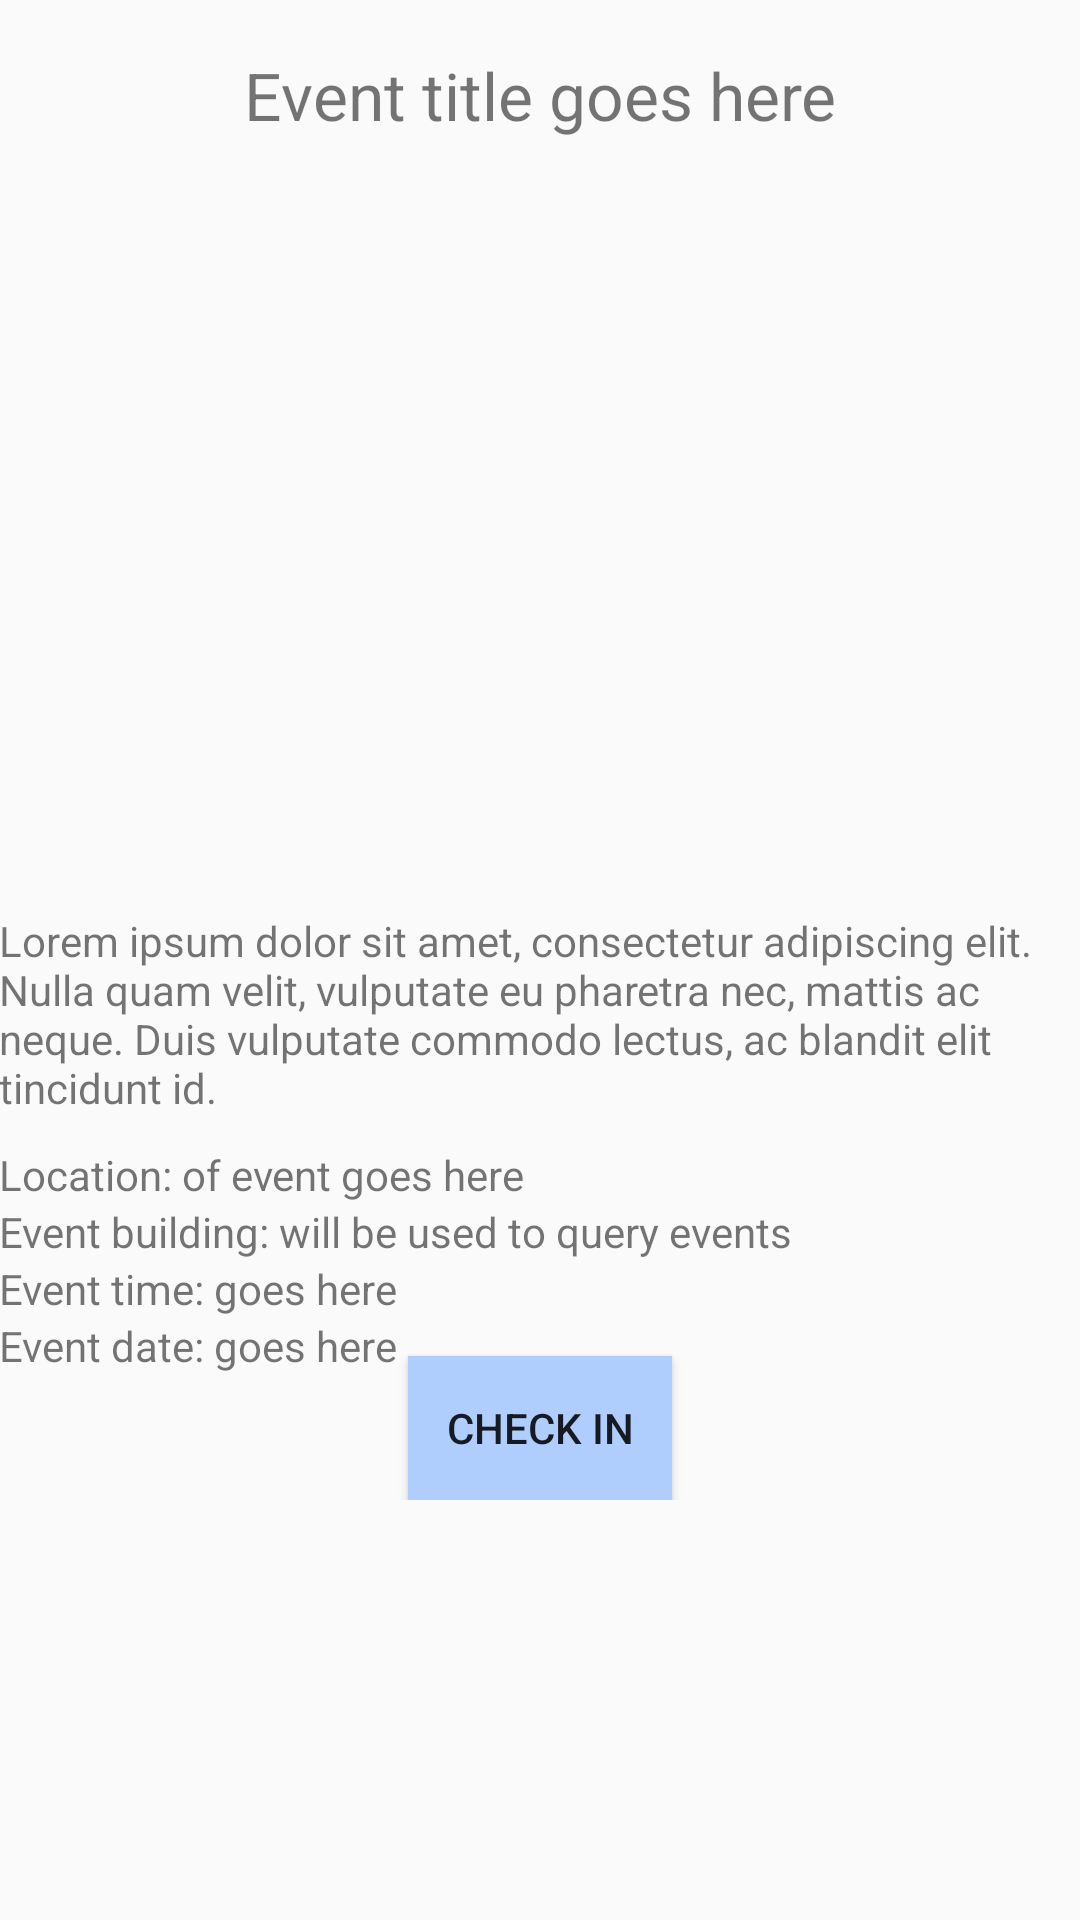

Layout XML and referenced resources for this Android screen:
<!-- AndroidManifest.xml: application theme AppTheme -->
<!-- res/layout/content_event_page.xml -->
<?xml version="1.0" encoding="utf-8"?>
<LinearLayout xmlns:android="http://schemas.android.com/apk/res/android"
    xmlns:app="http://schemas.android.com/apk/res-auto"
    xmlns:tools="http://schemas.android.com/tools"
    android:id="@+id/content_event_page"
    android:layout_width="match_parent"
    android:layout_height="match_parent"
    android:orientation="vertical"
    android:paddingBottom="@dimen/activity_vertical_margin"
    android:paddingLeft="@dimen/activity_horizontal_margin"
    android:paddingRight="@dimen/activity_horizontal_margin"
    app:layout_behavior="@string/appbar_scrolling_view_behavior"
    tools:context="com.example.vilma.fgcuhousing.EventPage"
    tools:showIn="@layout/activity_event_page">

    <ScrollView
        android:layout_width="match_parent"
        android:layout_height="match_parent">

        <RelativeLayout
            android:layout_width="match_parent"
            android:layout_height="500dp">

            <TextView
                android:id="@+id/txt_event_title"
                android:layout_width="match_parent"
                android:layout_height="wrap_content"
                android:layout_alignParentLeft="true"
                android:layout_alignParentStart="true"
                android:layout_alignParentTop="true"
                android:layout_marginTop="17dp"
                android:paddingBottom="17dp"
                android:text="Event title goes here"
                android:textAlignment="center"
                android:textSize="22sp"
                tools:ignore="HardcodedText,ObsoleteLayoutParam" />

            <ImageView
                android:id="@+id/img_poster"
                android:layout_width="match_parent"
                android:layout_height="250dp"
                app:srcCompat="@drawable/logo"
                tools:ignore="ContentDescription"
                android:layout_marginTop="27dp"
                android:layout_alignTop="@+id/txt_event_title"
                android:layout_alignParentLeft="true"
                android:layout_alignParentStart="true" />

            <TextView
                android:id="@+id/txt_event_description"
                android:layout_width="wrap_content"
                android:layout_height="wrap_content"
                android:paddingBottom="10dp"
                android:paddingTop="10dp"
                android:text="Lorem ipsum dolor sit amet, consectetur adipiscing elit. Nulla quam velit, vulputate eu pharetra nec, mattis ac neque. Duis vulputate commodo lectus, ac blandit elit tincidunt id."
                tools:ignore="HardcodedText"
                android:layout_below="@+id/img_poster"
                android:layout_alignParentLeft="true"
                android:layout_alignParentStart="true" />

            <Button
                android:id="@+id/btnCheckout"
                android:layout_width="wrap_content"
                android:layout_height="wrap_content"
                android:layout_alignParentBottom="true"
                android:layout_centerHorizontal="true"
                android:background="@color/colorPrimary"
                android:enabled="false"
                android:onClick="buttonOnClick"
                android:text="Check Out"
                android:visibility="invisible" />

            <Button
                android:id="@+id/btnCheckIn"
                android:layout_width="wrap_content"
                android:layout_height="wrap_content"
                android:layout_alignParentBottom="true"
                android:layout_centerHorizontal="true"
                android:background="@color/colorPrimary"
                android:onClick="buttonOnClick"
                android:text="Check in"
                tools:ignore="HardcodedText" />

            <TextView
                android:id="@+id/txt_event_location"
                android:layout_width="match_parent"
                android:layout_height="wrap_content"
                android:layout_alignParentLeft="true"
                android:layout_alignParentStart="true"
                android:layout_below="@+id/txt_event_description"
                android:text="Location: of event goes here" />

            <TextView
                android:id="@+id/txt_event_building"
                android:layout_width="match_parent"
                android:layout_height="wrap_content"
                android:layout_alignParentLeft="true"
                android:layout_alignParentStart="true"
                android:layout_below="@+id/txt_event_location"
                android:text="Event building: will be used to query events" />

            <TextView
                android:id="@+id/txt_event_time"
                android:layout_width="match_parent"
                android:layout_height="wrap_content"
                android:layout_alignParentLeft="true"
                android:layout_alignParentStart="true"
                android:layout_below="@+id/txt_event_building"
                android:text="Event time: goes here" />

            <TextView
                android:id="@+id/txt_event_date"
                android:layout_width="match_parent"
                android:layout_height="wrap_content"
                android:layout_alignParentEnd="true"
                android:layout_alignParentRight="true"
                android:layout_below="@+id/txt_event_time"
                android:layout_toStartOf="@+id/btnCheckout"
                android:text="Event date: goes here" />
        </RelativeLayout>
    </ScrollView>

</LinearLayout>
<!-- res/layout/activity_event_page.xml (included above) -->
<?xml version="1.0" encoding="utf-8"?>
<android.support.design.widget.CoordinatorLayout xmlns:android="http://schemas.android.com/apk/res/android"
    xmlns:app="http://schemas.android.com/apk/res-auto"
    xmlns:tools="http://schemas.android.com/tools"
    android:layout_width="match_parent"
    android:layout_height="match_parent"
    android:fitsSystemWindows="true"
    android:screenOrientation="portrait"
    tools:context="com.example.vilma.fgcuhousing.EventPage">

    <android.support.design.widget.AppBarLayout
        android:layout_width="match_parent"
        android:layout_height="wrap_content"
        android:theme="@style/AppTheme.AppBarOverlay">

        <android.support.v7.widget.Toolbar
            android:id="@+id/toolbar"
            android:layout_width="match_parent"
            android:layout_height="?attr/actionBarSize"
            android:background="?attr/colorPrimary"
            app:popupTheme="@style/AppTheme.PopupOverlay" />

    </android.support.design.widget.AppBarLayout>

    <include layout="@layout/content_event_page" />

</android.support.design.widget.CoordinatorLayout>
<!-- resources referenced by this layout -->
<resources>
  <color name="colorPrimary">#afcdfd</color>
  <!-- drawable logo: png bitmap (drawable, 629213 bytes) -->
  <style name="AppTheme.AppBarOverlay" parent="ThemeOverlay.AppCompat.Dark.ActionBar" />
  <style name="AppTheme.PopupOverlay" parent="ThemeOverlay.AppCompat.Light" />
  <style name="AppTheme" parent="Theme.AppCompat.Light.DarkActionBar">
          
          <item name="colorPrimary">@color/colorPrimary</item>
          <item name="colorPrimaryDark">@color/colorPrimaryDark</item>
          <item name="colorAccent">@color/colorAccent</item>
      </style>
  <color name="colorPrimaryDark">#2b3856</color>
  <color name="colorAccent">#55a696</color>
</resources>
